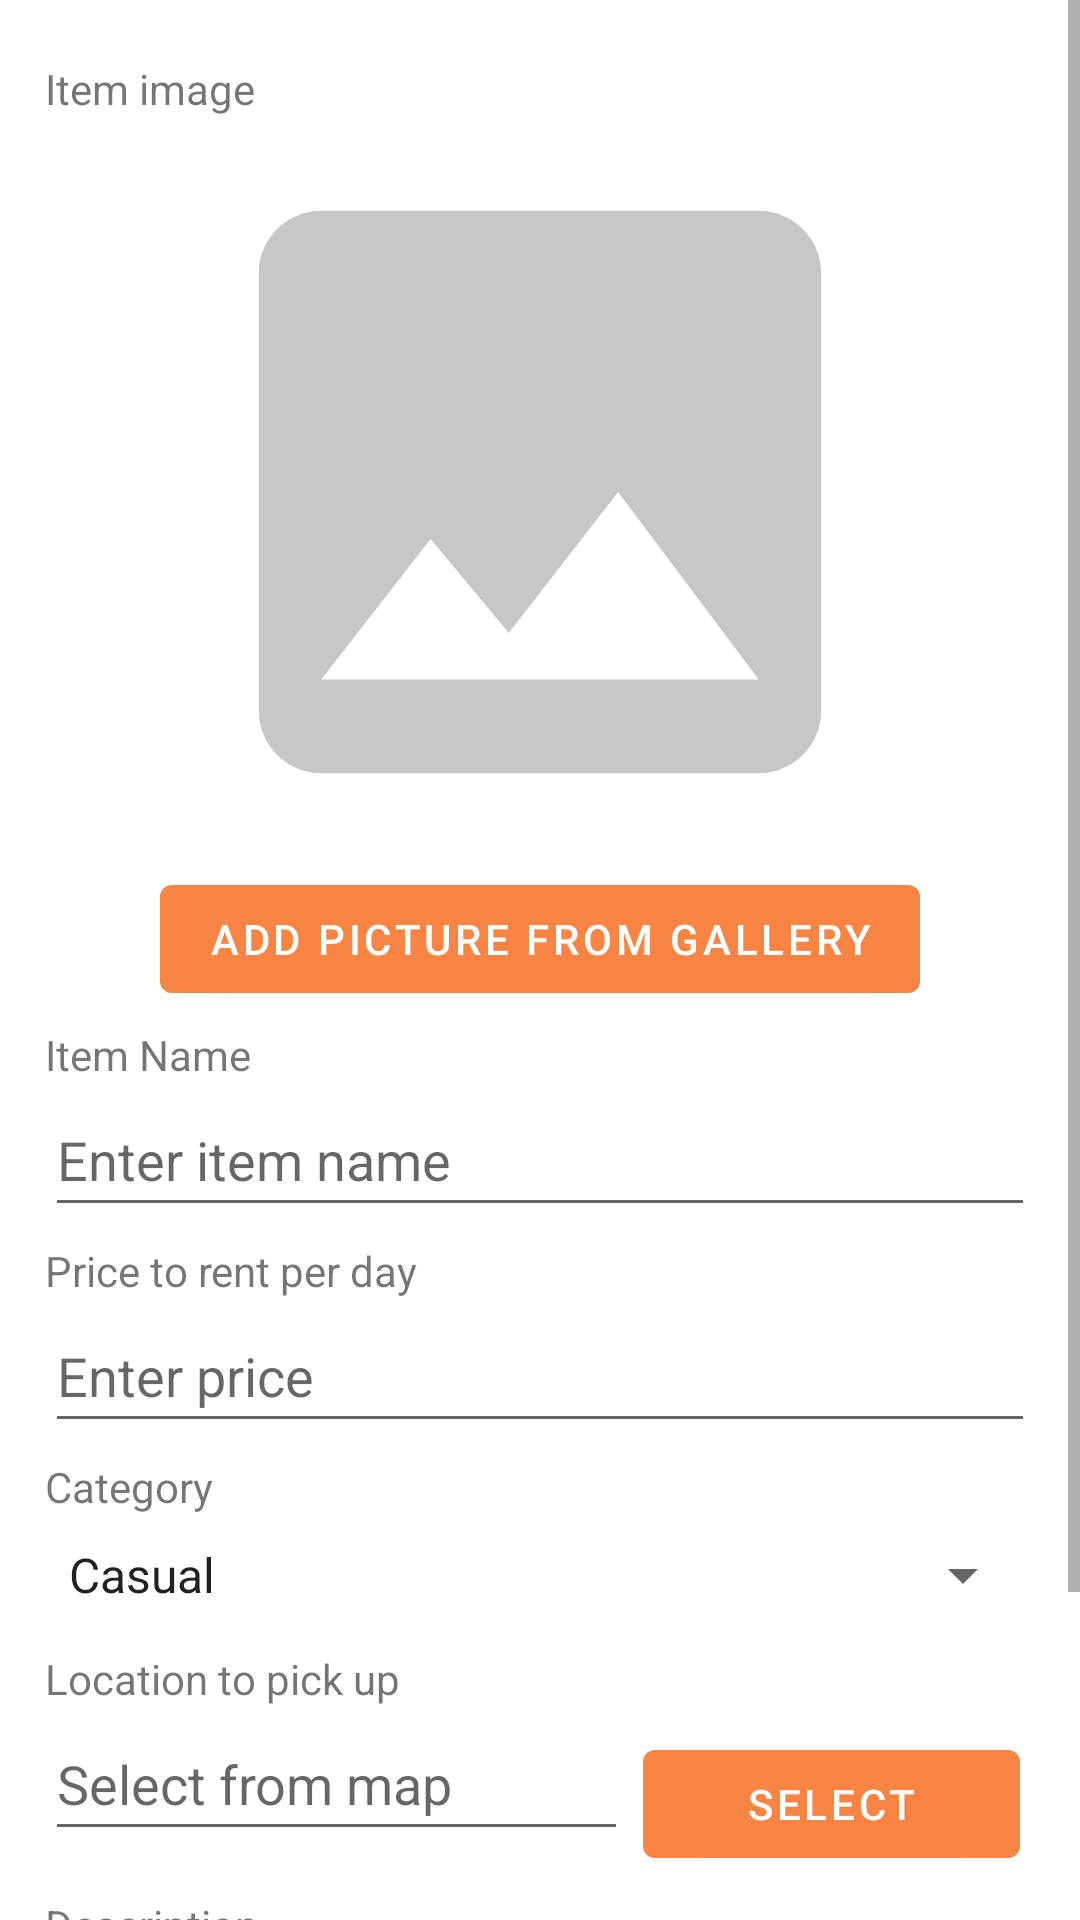

Write the Android layout XML for this screen, with the resource values it uses.
<!-- AndroidManifest.xml: activity theme Theme.Hanger.NoActionBar -->
<!-- res/layout/activity_user_add_listing.xml -->
<?xml version="1.0" encoding="utf-8"?>
<ScrollView
    xmlns:android="http://schemas.android.com/apk/res/android"
    android:layout_width="match_parent"
    android:layout_height="match_parent">

    <LinearLayout
        android:layout_width="match_parent"
        android:layout_height="match_parent"
        android:padding="15dp"
        android:orientation="vertical">

        <TextView
            android:id="@+id/newItemPictureText"
            android:layout_width="match_parent"
            android:layout_height="wrap_content"
            android:layout_marginTop="5dp"
            android:text="Item image"
            android:visibility="visible" />

        <ImageView
            android:id="@+id/newItemPicture"
            android:layout_width="250dp"
            android:layout_height="250dp"
            android:layout_gravity="center"
            android:src="@drawable/ic_baseline_image_24"/>

        <Button
            android:id="@+id/buttonAddPicture"
            android:layout_width="wrap_content"
            android:layout_height="wrap_content"
            android:layout_gravity="center"
            android:onClick="openPictureSelectionOnClick"
            android:text="Add Picture From Gallery" />

        <TextView
            android:id="@+id/newItemName"
            android:layout_width="match_parent"
            android:layout_height="wrap_content"
            android:layout_marginTop="5dp"
            android:text="Item Name"
            android:visibility="visible" />

        <EditText
            android:id="@+id/editListingName"
            android:layout_width="match_parent"
            android:layout_height="wrap_content"
            android:hint="Enter item name"
            android:minHeight="48dp" />

        <TextView
            android:id="@+id/newItemPrice"
            android:layout_width="match_parent"
            android:layout_height="wrap_content"
            android:layout_marginTop="5dp"
            android:text="Price to rent per day"
            android:visibility="visible" />

        <EditText
            android:id="@+id/editListingPrice"
            android:layout_width="match_parent"
            android:layout_height="wrap_content"
            android:hint="Enter price"
            android:inputType="numberDecimal"
            android:minHeight="48dp" />

        <TextView
            android:id="@+id/newItemCategory"
            android:layout_width="match_parent"
            android:layout_height="wrap_content"
            android:layout_marginTop="5dp"
            android:text="Category"
            android:visibility="visible" />

        <Spinner
            android:id="@+id/editListingCategories"
            android:layout_width="match_parent"
            android:layout_height="40dp"
            android:entries="@array/category_type" />

        <TextView
            android:id="@+id/newItemLocation"
            android:layout_width="match_parent"
            android:layout_height="wrap_content"
            android:layout_marginTop="5dp"
            android:text="Location to pick up"
            android:visibility="visible" />

        <LinearLayout
            android:layout_width="match_parent"
            android:layout_height="wrap_content"
            android:orientation="horizontal">
            <EditText
                android:id="@+id/editListingLocation"
                android:layout_height="wrap_content"
                android:layout_width="wrap_content"
                android:hint="Select from map"
                android:minHeight="48dp"
                android:editable="false"
                android:clickable="false"
                android:layout_weight="3"/>

            <Button
                android:id="@+id/buttonSelectLocation"
                android:layout_width="wrap_content"
                android:layout_height="wrap_content"
                android:layout_margin="5dp"
                android:onClick="selectLocationOnClick"
                android:text="Select"
                android:layout_weight="2"/>
        </LinearLayout>

        <TextView
            android:id="@+id/newItemDescription"
            android:layout_width="match_parent"
            android:layout_height="wrap_content"
            android:layout_marginTop="5dp"
            android:text="Description"
            android:visibility="visible" />

        <EditText
            android:id="@+id/editListingDescription"
            android:layout_width="match_parent"
            android:layout_height="wrap_content"
            android:hint="Enter item description"
            android:minHeight="48dp" />


        <LinearLayout
            android:layout_width="wrap_content"
            android:layout_height="wrap_content"
            android:orientation="horizontal"
            android:layout_gravity="center">

            <Button
                android:id="@+id/buttonPublishListing"
                android:layout_width="wrap_content"
                android:layout_height="wrap_content"
                android:layout_margin="5dp"
                android:onClick="publishNewListingOnClick"
                android:text="Publish"
                android:clickable="false"
                android:enabled="false"
                />

            <Button
                android:id="@+id/buttonCancel"
                android:layout_width="wrap_content"
                android:layout_height="wrap_content"
                android:layout_margin="5dp"
                android:onClick="cancelListingOnClick"
                android:text="Cancel" />
        </LinearLayout>

    </LinearLayout>
</ScrollView>
<!-- resources referenced by this layout -->
<resources>
  <string-array name="category_type">
          <item>Casual</item>
          <item>Dresses</item>
          <item>Suits</item>
          <item>Prom/Wedding</item>
          <item>Hype</item>
          <item>Ethnic Wear</item>
      </string-array>
  <!-- drawable ic_baseline_image_24 (drawable) -->
  <vector android:height="50dp" android:tint="#C6C6C6"
      android:viewportHeight="24" android:viewportWidth="24"
      android:width="50dp" xmlns:android="http://schemas.android.com/apk/res/android">
      <path android:fillColor="@android:color/white" android:pathData="M21,19V5c0,-1.1 -0.9,-2 -2,-2H5c-1.1,0 -2,0.9 -2,2v14c0,1.1 0.9,2 2,2h14c1.1,0 2,-0.9 2,-2zM8.5,13.5l2.5,3.01L14.5,12l4.5,6H5l3.5,-4.5z"/>
  </vector>
  <style name="Theme.Hanger.NoActionBar">
          <item name="windowActionBar">false</item>
          <item name="windowNoTitle">true</item>
      </style>
</resources>
